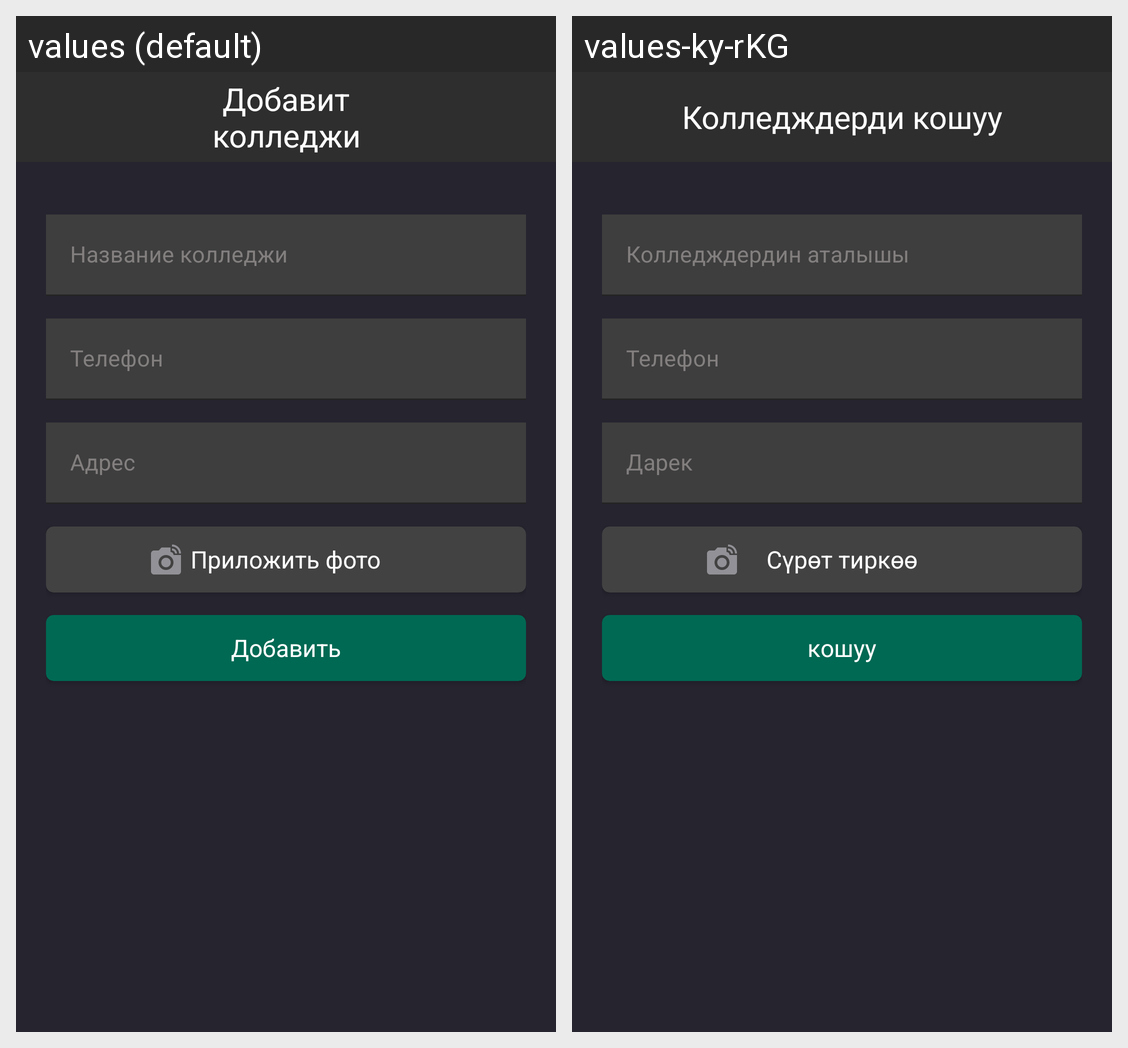

This grid shows one Android layout under two languages. Give, for every string resource on the screen, its name, the default text and each shown locale's text.
Android screen res/layout/fragment_add_mosque__college.xml rendered under 2 locales, left to right: values (default), values-ky-rKG. Device: Nexus 5 (rendered at 1080×1920; each locale shown at half size, 540×960, under a caption strip naming it); theme Theme.MuslimCollection.
Strings drawn on this screen, with the default value and each locale's value (text and hints the layout hard-codes, and strings that could not be matched under every locale, appear in the picture but are not listed):

add_tv_cl
  values: Добавит
      колледжи
  values-ky-rKG: Колледждерди кошуу

tv_name_college
  values: Название колледжи
  values-ky-rKG: Колледждердин аталышы

add_ms_phone
  values: Телефон
  values-ky-rKG: Телефон

add_ms_address
  values: Адрес
  values-ky-rKG: Дарек

photo
  values: Приложить фото
  values-ky-rKG: Сүрөт тиркөө

add
  values: Добавить
  values-ky-rKG: кошуу
